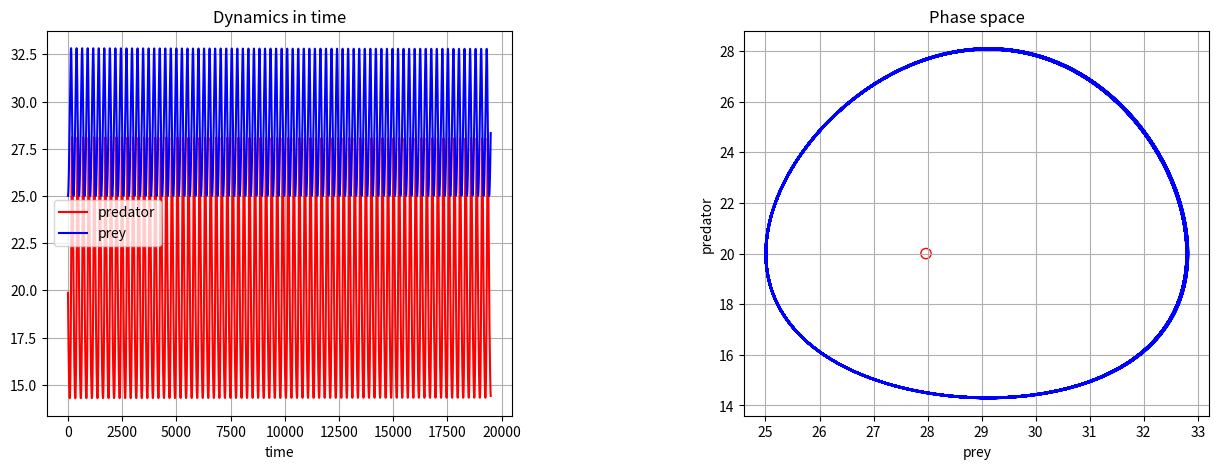

Source code (Python):
import argparse
import matplotlib.pyplot as plt

def setup_parser():
    parser = argparse.ArgumentParser(description="Setup a simulation for predator-prey population dynamics with Allee effect and Intraspecific competition")
    parser.add_argument("-N", "--prey", type=int, default=25)
    parser.add_argument("-P", "--predators", type=int, default=20)
    parser.add_argument("-r1", "--prey_growth_rate", type=float, default=0.1)
    parser.add_argument("-delta", "--prey_death_rate", type=float, default=0.005)
    parser.add_argument("-theta", "--predator_growth_rate", type=float, default=0.05)
    parser.add_argument("-r2", "--predator_death_rate", type=float, default=0.4)
    parser.add_argument("-B", "--allee_constant", type=float, default=25.0)
    parser.add_argument("-eta", "--proportionality_constant", type=float, default=2.006)
    parser.add_argument("-ts", "--time_step", type=float, default=0.1)
    parser.add_argument("-ti", "--time_interval", type=int, default=19500)

    return parser.parse_args()


class PredatorPreyModel(object):

    def __init__(self, predators=5, prey=10,
                 prey_growth_rate=1.0, prey_death_rate=0.1,
                 predator_death_rate=1.0, predator_growth_rate=0.075,
                 eta=0.1, B=4):
        """
        Sets default values for the following instance variables:
        Lotka-Volterra equation coefficients:
            self.predators - Predator population at time 0
            self.prey - Prey population at time 0
            self.prey_growth_rate - Prey growth rate in the absence of predators
            self.prey_death_rate - Prey death rate due to predations
            self.predator_growth_rate - Predator growth rate per eaten prey
            self.predator_death_rate - Predator decay rate due to absence of prey
            self.B - Allee effect constant
            self.eta - predator vs prey proportionality constant
        """

        self.predators = float(predators)
        self.prey = float(prey)
        self.prey_growth_rate = float(prey_growth_rate)
        self.prey_death_rate = float(prey_death_rate)
        self.predator_death_rate = float(predator_death_rate)
        self.predator_growth_rate = float(predator_growth_rate)
        self.B = float(B)
        self.eta = float(eta)

    def prey_change_alley_competition(self, prey, predators):
        """
        Calculates the change in prey population size
        """

        return prey * self.prey_growth_rate - self.prey_death_rate * predators * prey

    def predator_change_alley_competition(self, prey, predators):
        """
        Calculates the change in predator population with terms for intraspecific competition and Allee effect
        """

        return (predators * self.predator_growth_rate * prey * (
        predators / (predators + self.B) * (1 - predators / (self.eta * prey)))) - self.predator_death_rate * predators

    def improved_euler(self, prey_change_f, predator_change_f,
                       delta_time=0.02, iterations=100):
        predator_history = []
        prey_history = []

        for i in range(iterations):
            xk_1 = prey_change_f(self.prey, self.predators) * delta_time
            yk_1 = predator_change_f(self.prey, self.predators) * delta_time
            xk_2 = prey_change_f(self.prey + xk_1, self.predators + yk_1) * delta_time
            yk_2 = predator_change_f(self.prey + xk_1, self.predators + yk_1) * delta_time

            self.prey = self.prey + (xk_1 + xk_2) / 2
            self.predators = self.predators + (yk_1 + yk_2) / 2

            predator_history.append(self.predators)
            prey_history.append(self.prey)

        return {'predator': predator_history, 'prey': prey_history}


    def runge_kutta(self, prey_change_f, predator_change_f,
                    delta_time=0.02, iterations=100):

        predator_history = []
        prey_history = []

        for i in range(iterations):
            xk_1 = prey_change_f(self.prey, self.predators) * delta_time
            yk_1 = predator_change_f(self.prey, self.predators) * delta_time
            xk_2 = prey_change_f(self.prey + 0.5 * xk_1, self.predators + 0.5 * yk_1) * delta_time
            yk_2 = predator_change_f(self.prey + 0.5 * xk_1, self.predators + 0.5 * yk_1) * delta_time
            xk_3 = prey_change_f(self.prey + 0.5 * xk_2, self.predators + 0.5 * yk_2) * delta_time
            yk_3 = predator_change_f(self.prey + 0.5 * xk_2, self.predators + 0.5 * yk_2) * delta_time
            xk_4 = prey_change_f(self.prey + xk_3, self.predators + yk_3) * delta_time
            yk_4 = predator_change_f(self.prey + xk_3, self.predators + yk_3) * delta_time

            self.prey = self.prey + (xk_1 + 2 * xk_2 + 2 * xk_3 + xk_4) / 6
            self.predators = self.predators + (yk_1 + 2 * yk_2 + 2 * yk_3 + yk_4) / 6

            predator_history.append(self.predators)
            prey_history.append(self.prey)

        return {'predator': predator_history, 'prey': prey_history}

    def compute_predator_fp(self):
        return (self.prey_growth_rate / (self.prey_death_rate * self.eta)) + ((self.predator_death_rate / self.predator_growth_rate) * ((self.prey_growth_rate + (self.prey_death_rate * self.B)) / self.prey_growth_rate))

    def compute_prey_fp(self):
        return self.prey_growth_rate / self.prey_death_rate

    def compute_fixed_points(self):
        return (self.compute_predator_fp(), self.compute_prey_fp())

    def compute_trace(self):
        t1 = self.B * self.predator_death_rate*self.prey_death_rate**2*self.eta
        t2 = self.prey_growth_rate**2 * self.predator_growth_rate
        t3 = self.prey_growth_rate * self.prey_death_rate * self.eta
        t4 = self.B * self.prey_death_rate**2 * self.eta
        return (t1 - t2) / (t3 + t4)

    def compute_determinant(self):
        t1 = self.prey_growth_rate**2 * self.predator_death_rate * self.prey_death_rate * self.eta
        t2 = self.B * self.prey_growth_rate * self.predator_death_rate * self.prey_death_rate**2 * self.eta
        t3 = self.prey_growth_rate**3 * self.predator_growth_rate
        t4 = self.prey_growth_rate * self.prey_death_rate * self.eta
        t5 = self.B * self.prey_death_rate**2 * self.eta
        return (t1 + t2 + t3) / (t4 + t5)

    def fixed_point_type(self):
        determinant = self.compute_determinant()
        if determinant < 0:
            return "saddle"
        elif determinant == 0:
            return "centre"
        else:
            trace = self.compute_trace()
            print (trace)
            if trace < -10**-10:
                return "stable"
            elif trace > 10**-10:
                return "unstable"
            else:
                return "centre"


def main():
    args = setup_parser()

    gc = PredatorPreyModel(prey=args.prey, predators=args.predators, prey_growth_rate=args.prey_growth_rate, prey_death_rate=args.prey_death_rate,
                           predator_growth_rate=args.predator_growth_rate, predator_death_rate=args.predator_death_rate, B=args.allee_constant, eta=args.proportionality_constant)


    populations_alley_competition = gc.runge_kutta(gc.prey_change_alley_competition, gc.predator_change_alley_competition, args.time_step, args.time_interval)

    prey_populations_alley_competition = populations_alley_competition['prey']
    predator_populations_alley_competition = populations_alley_competition['predator']
    fig = plt.figure(figsize=(15, 5))
    fig.subplots_adjust(wspace=0.5, hspace=0.3)
    ax1 = fig.add_subplot(1, 2, 1)
    ax2 = fig.add_subplot(1, 2, 2)

    ax1.plot(predator_populations_alley_competition, 'r-', label='predator')
    ax1.plot(prey_populations_alley_competition, 'b-', label='prey')
    ax1.set_title("Dynamics in time")
    ax1.set_xlabel("time")
    ax1.grid()
    ax1.legend(loc='best')

    ax2.plot(prey_populations_alley_competition, predator_populations_alley_competition, color="blue")
    ax2.set_xlabel("prey")
    ax2.set_ylabel("predator")
    ax2.set_title("Phase space")
    ax2.grid()
    fixed_point = gc.compute_fixed_points()
    fixed_point_type = gc.fixed_point_type()
    facecolors='g'
    edgecolors='g'
    if fixed_point_type is 'stable':
        facecolors = 'r'
        edgecolors = 'r'
    elif fixed_point_type is 'unstable':
        facecolors = 'none'
        edgecolors = 'r'
    elif fixed_point_type is 'center':
        facecolors = 'y'
        edgecolors = 'y'

    ax2.scatter(fixed_point[0], fixed_point[1], facecolors=facecolors, edgecolors=edgecolors, s=55)
    print (gc.fixed_point_type())
    print (fixed_point)

    plt.show()



if __name__ == "__main__":
    main()





# TODO Add code to determine if a fixed point is stable
# TODO Add cli
# Fix center dynamics
